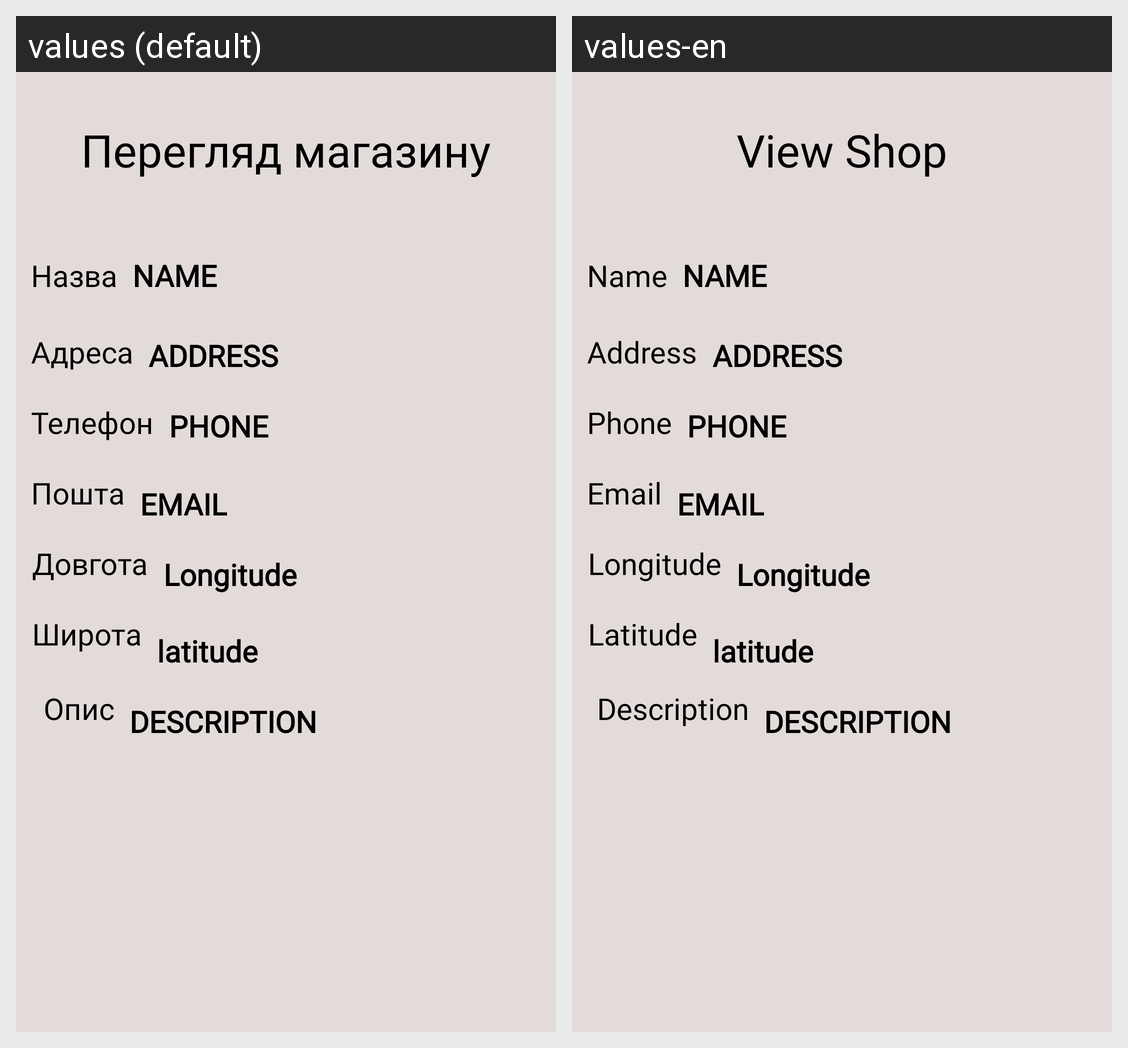

For this localized Android screen grid, give each drawn string resource with its value in every locale shown.
Android screen res/layout/activity_admin_view_shop.xml rendered under 2 locales, left to right: values (default), values-en. Device: Nexus 5 (rendered at 1080×1920; each locale shown at half size, 540×960, under a caption strip naming it); theme Theme.RentStuff.
Strings drawn on this screen, with the default value and each locale's value (text and hints the layout hard-codes, and strings that could not be matched under every locale, appear in the picture but are not listed):

view_shop_title
  values: Перегляд магазину
  values-en: View Shop

view_info_shop_address
  values: Адреса
  values-en: Address

view_shop_description
  values: Опис
  values-en: Description

view_shop_longitude
  values: Довгота
  values-en: Longitude

view_shop_latitude
  values: Широта
  values-en: Latitude

registration_email
  values: Пошта
  values-en: Email

registration_phone
  values: Телефон
  values-en: Phone

view_full_info_name
  values: Назва
  values-en: Name
